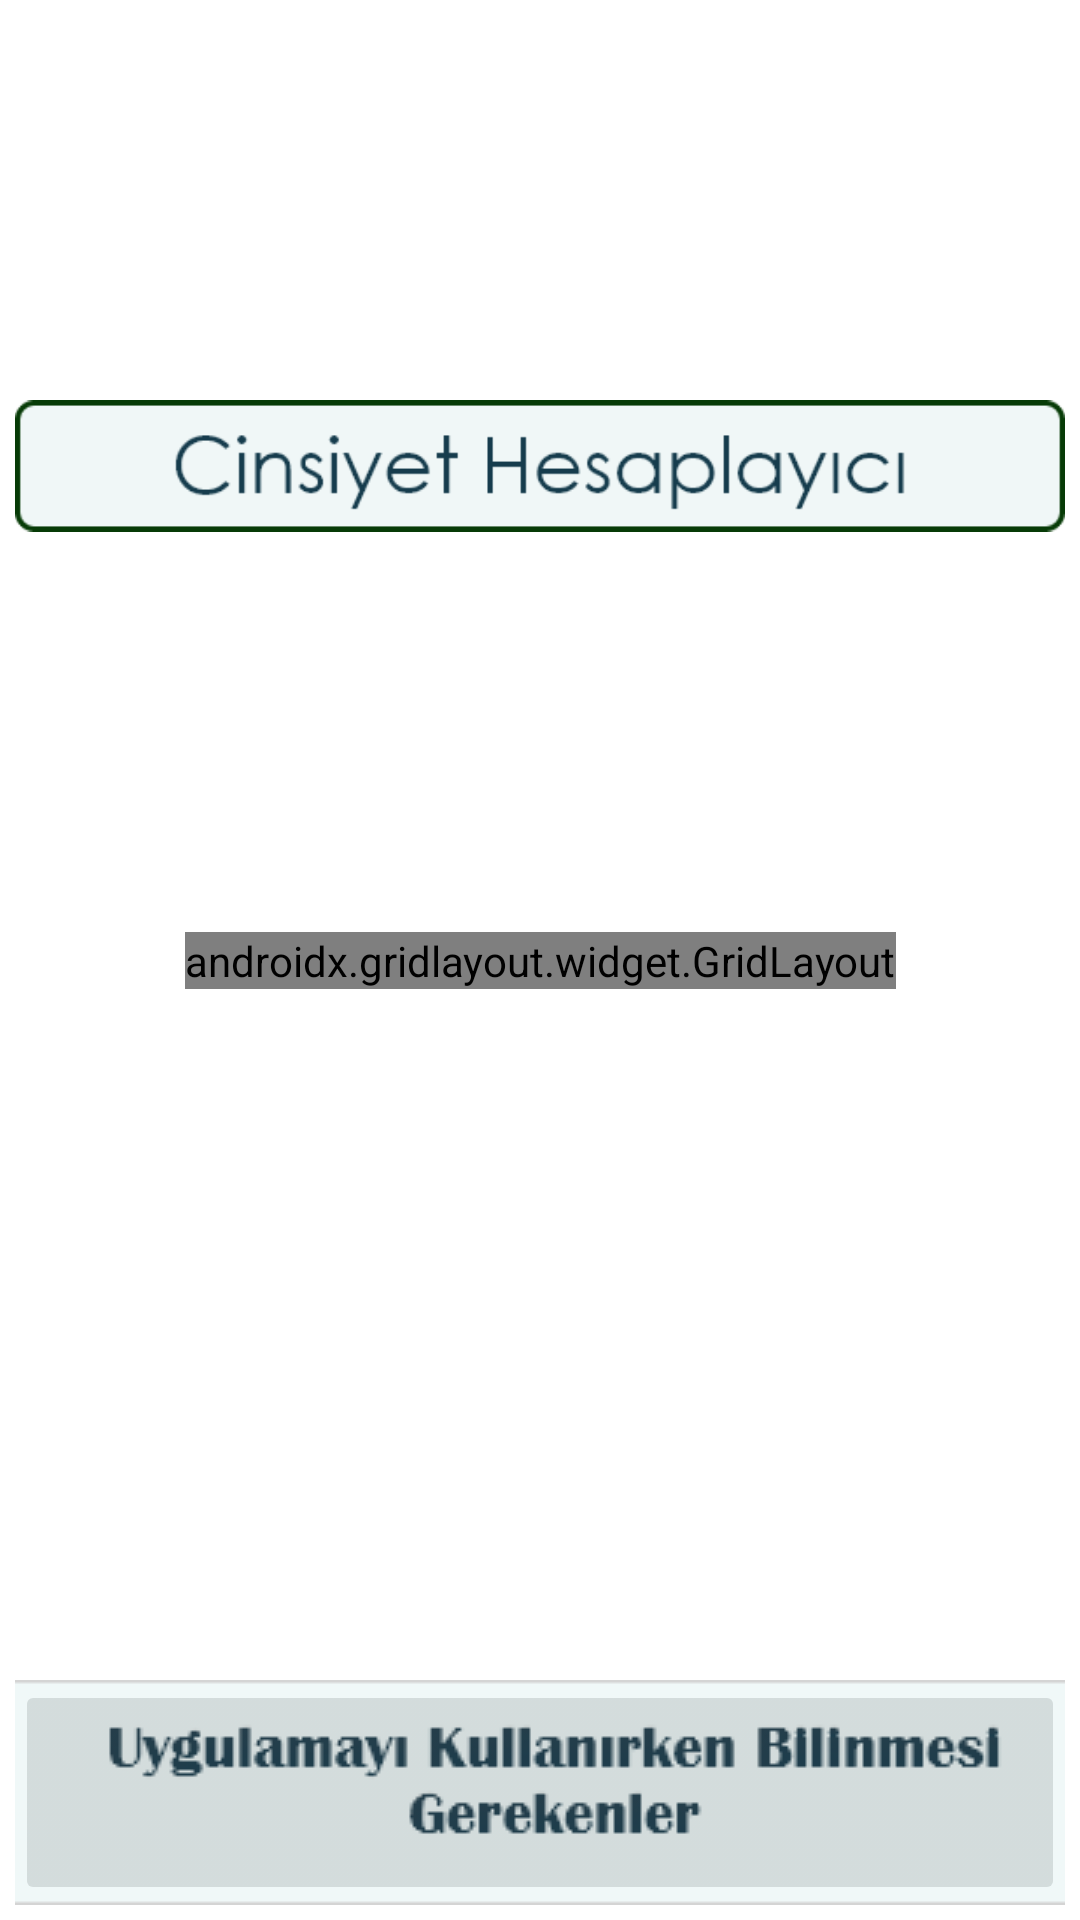

Reconstruct the res/layout file that produces this screen, plus the resources it refers to.
<!-- AndroidManifest.xml: application theme Theme.GenderPredict -->
<!-- res/layout/activity_main.xml -->
<?xml version="1.0" encoding="utf-8"?>
<androidx.constraintlayout.widget.ConstraintLayout
    xmlns:android="http://schemas.android.com/apk/res/android"
    xmlns:app="http://schemas.android.com/apk/res-auto"
    xmlns:tools="http://schemas.android.com/tools"
    android:layout_width="match_parent"
    android:layout_height="match_parent"
    android:background="#FFFFFF"
    tools:context=".MainActivity">

    <ImageView
        android:id="@+id/imageView"
        android:layout_width="match_parent"
        android:layout_height="60dp"
        android:layout_margin="5dp"
        android:src="@drawable/title"
        app:layout_constraintBottom_toTopOf="@+id/gridLayout"
        app:layout_constraintTop_toTopOf="parent"
        tools:layout_editor_absoluteX="0dp">

    </ImageView>

    <androidx.gridlayout.widget.GridLayout
        android:id="@+id/gridLayout"
        android:layout_width="wrap_content"
        android:layout_height="wrap_content"
        android:layout_margin="5dp"
        app:layout_constraintBottom_toBottomOf="parent"
        app:layout_constraintEnd_toEndOf="parent"
        app:layout_constraintStart_toStartOf="parent"
        app:layout_constraintTop_toTopOf="parent">

        <ImageButton
            android:id="@+id/withFertilizationDateText"
            android:layout_width="180dp"
            android:layout_height="120dp"
            android:layout_margin="5dp"
            android:onClick="withFertilization"
            android:src="@drawable/withfertilization"
            app:layout_column="0"
            app:layout_row="0">

        </ImageButton>

        <ImageButton
            android:id="@+id/withBirthDateText"
            android:layout_width="180dp"
            android:layout_height="120dp"
            android:layout_margin="5dp"
            android:onClick="withBirthDate"
            android:src="@drawable/withbirth"
            app:layout_column="1"
            app:layout_row="0">

        </ImageButton>

        <ImageButton
            android:id="@+id/withArabicCalendarText"
            android:layout_width="180dp"
            android:layout_height="120dp"
            android:layout_margin="5dp"
            android:onClick="withArabic"
            android:src="@drawable/witharabic"
            app:layout_column="1"
            app:layout_row="2">

        </ImageButton>

        <ImageButton
            android:id="@+id/withMenstruationText"
            android:layout_width="180dp"
            android:layout_height="120dp"
            android:layout_margin="5dp"
            android:onClick="withSat"
            android:src="@drawable/withsat"
            app:layout_column="0"
            app:layout_row="2">

        </ImageButton>

        <ImageButton
            android:id="@+id/wantBoyText"
            android:layout_width="180dp"
            android:layout_height="120dp"
            android:layout_margin="5dp"
            android:onClick="wantBoy"
            android:src="@drawable/wantboy"
            app:layout_column="1"
            app:layout_row="1">

        </ImageButton>

        <ImageButton
            android:id="@+id/wantGirlText"
            android:layout_width="180dp"
            android:layout_height="120dp"
            android:layout_margin="5dp"
            android:onClick="wantGirl"
            android:src="@drawable/wantgirl"
            app:layout_column="0"
            app:layout_row="1">

        </ImageButton>


    </androidx.gridlayout.widget.GridLayout>

    <ImageButton
        android:id="@+id/bilinmesiGerekenlerButton"
        android:layout_width="match_parent"
        android:layout_height="75dp"
        android:layout_margin="5dp"
        android:onClick="infoMenu"
        android:src="@drawable/sss"
        app:layout_constraintBottom_toBottomOf="parent"
        app:layout_constraintEnd_toEndOf="parent"
        app:layout_constraintHorizontal_bias="0.0"
        app:layout_constraintStart_toStartOf="parent">

    </ImageButton>
</androidx.constraintlayout.widget.ConstraintLayout>
<!-- resources referenced by this layout -->
<resources>
  <!-- drawable sss: png bitmap (drawable, 10729 bytes) -->
  <!-- drawable title: png bitmap (drawable, 6333 bytes) -->
  <!-- drawable wantboy: png bitmap (drawable, 10317 bytes) -->
  <!-- drawable wantgirl: png bitmap (drawable, 10576 bytes) -->
  <!-- drawable witharabic: png bitmap (drawable, 12625 bytes) -->
  <!-- drawable withbirth: png bitmap (drawable, 14146 bytes) -->
  <!-- drawable withfertilization: png bitmap (drawable, 10961 bytes) -->
  <!-- drawable withsat: png bitmap (drawable, 11505 bytes) -->
  <style name="Theme.GenderPredict" parent="Theme.MaterialComponents.DayNight.DarkActionBar">
          
          <item name="colorPrimary">#2196F3</item>
          <item name="colorPrimaryVariant">@color/purple_700</item>
          <item name="colorOnPrimary">#26390B</item>
          
          <item name="colorSecondary">@color/teal_200</item>
          <item name="colorSecondaryVariant">@color/teal_700</item>
          <item name="colorOnSecondary">@color/black</item>
          
          <item name="android:statusBarColor" tools:targetApi="l">?attr/colorPrimaryVariant</item>
          
      </style>
  <!-- not gathered from this repository: default colours our renderer supplied (Android Studio template values) -->
  <color name="purple_700">#FF3700B3</color>
  <color name="teal_200">#FF03DAC5</color>
  <color name="teal_700">#FF018786</color>
  <color name="black">#FF000000</color>
</resources>
